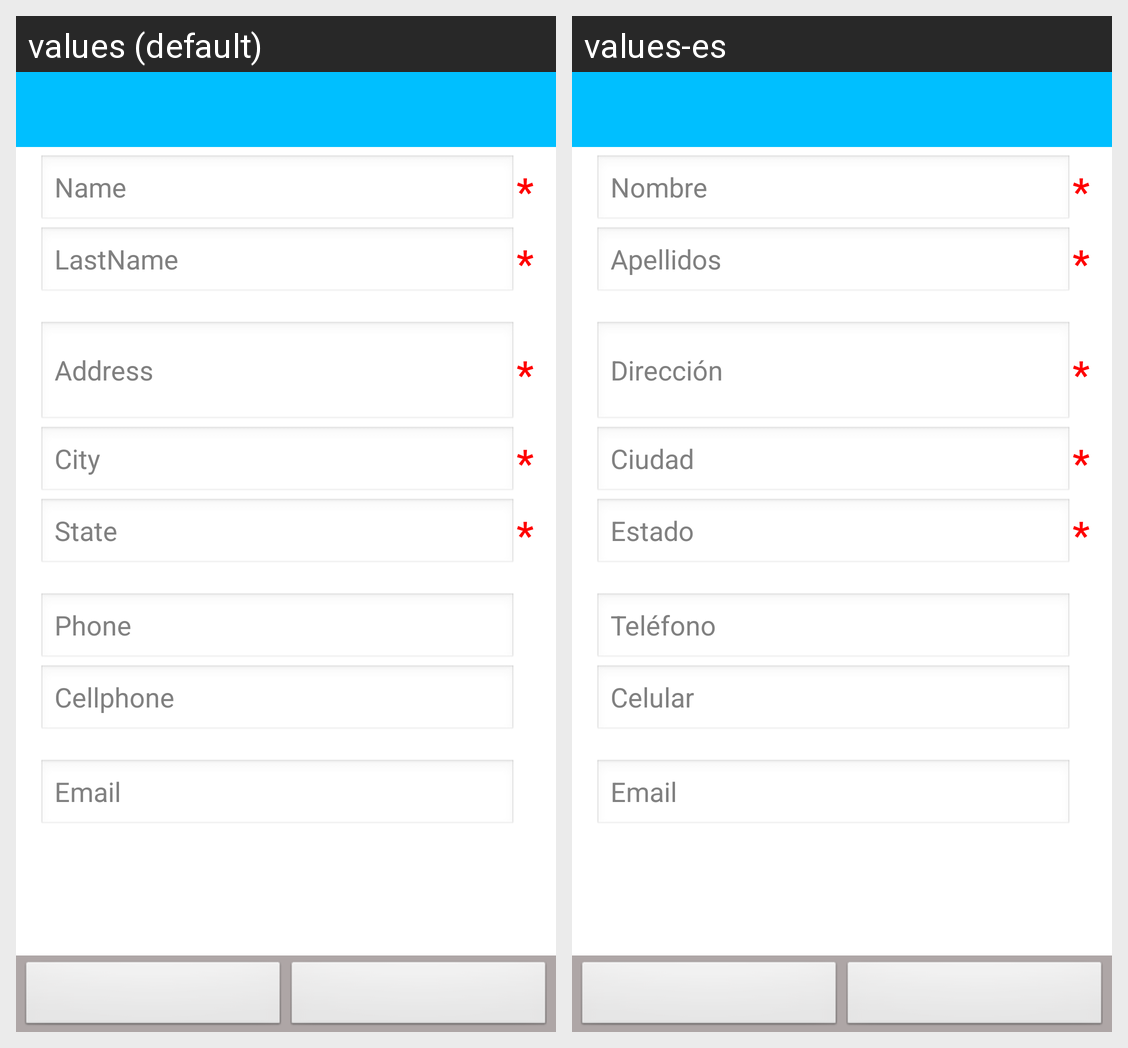

This grid shows one Android layout under two languages. Give, for every string resource on the screen, its name, the default text and each shown locale's text.
Android screen res/layout/create_customer.xml rendered under 2 locales, left to right: values (default), values-es. Device: Nexus 5 (rendered at 1080×1920; each locale shown at half size, 540×960, under a caption strip naming it); theme AppTheme_NoTitleBar.
Strings drawn on this screen, with the default value and each locale's value (text and hints the layout hard-codes, and strings that could not be matched under every locale, appear in the picture but are not listed):

txtName_Hint
  values: Name
  values-es: Nombre

lblRequiredField_Text
  values: *
  values-es: *  [not translated; the default value is used]

txtLastName_Hint
  values: LastName
  values-es: Apellidos

txtAddress_Hint
  values: Address
  values-es: Dirección

txtCity_Hint
  values: City
  values-es: Ciudad

txtState_Hint
  values: State
  values-es: Estado

txtPhone_Hint
  values: Phone
  values-es: Teléfono

txtCellPhone_Hint
  values: Cellphone
  values-es: Celular

txtEmail_Hint
  values: Email
  values-es: Email  [not translated; the default value is used]
